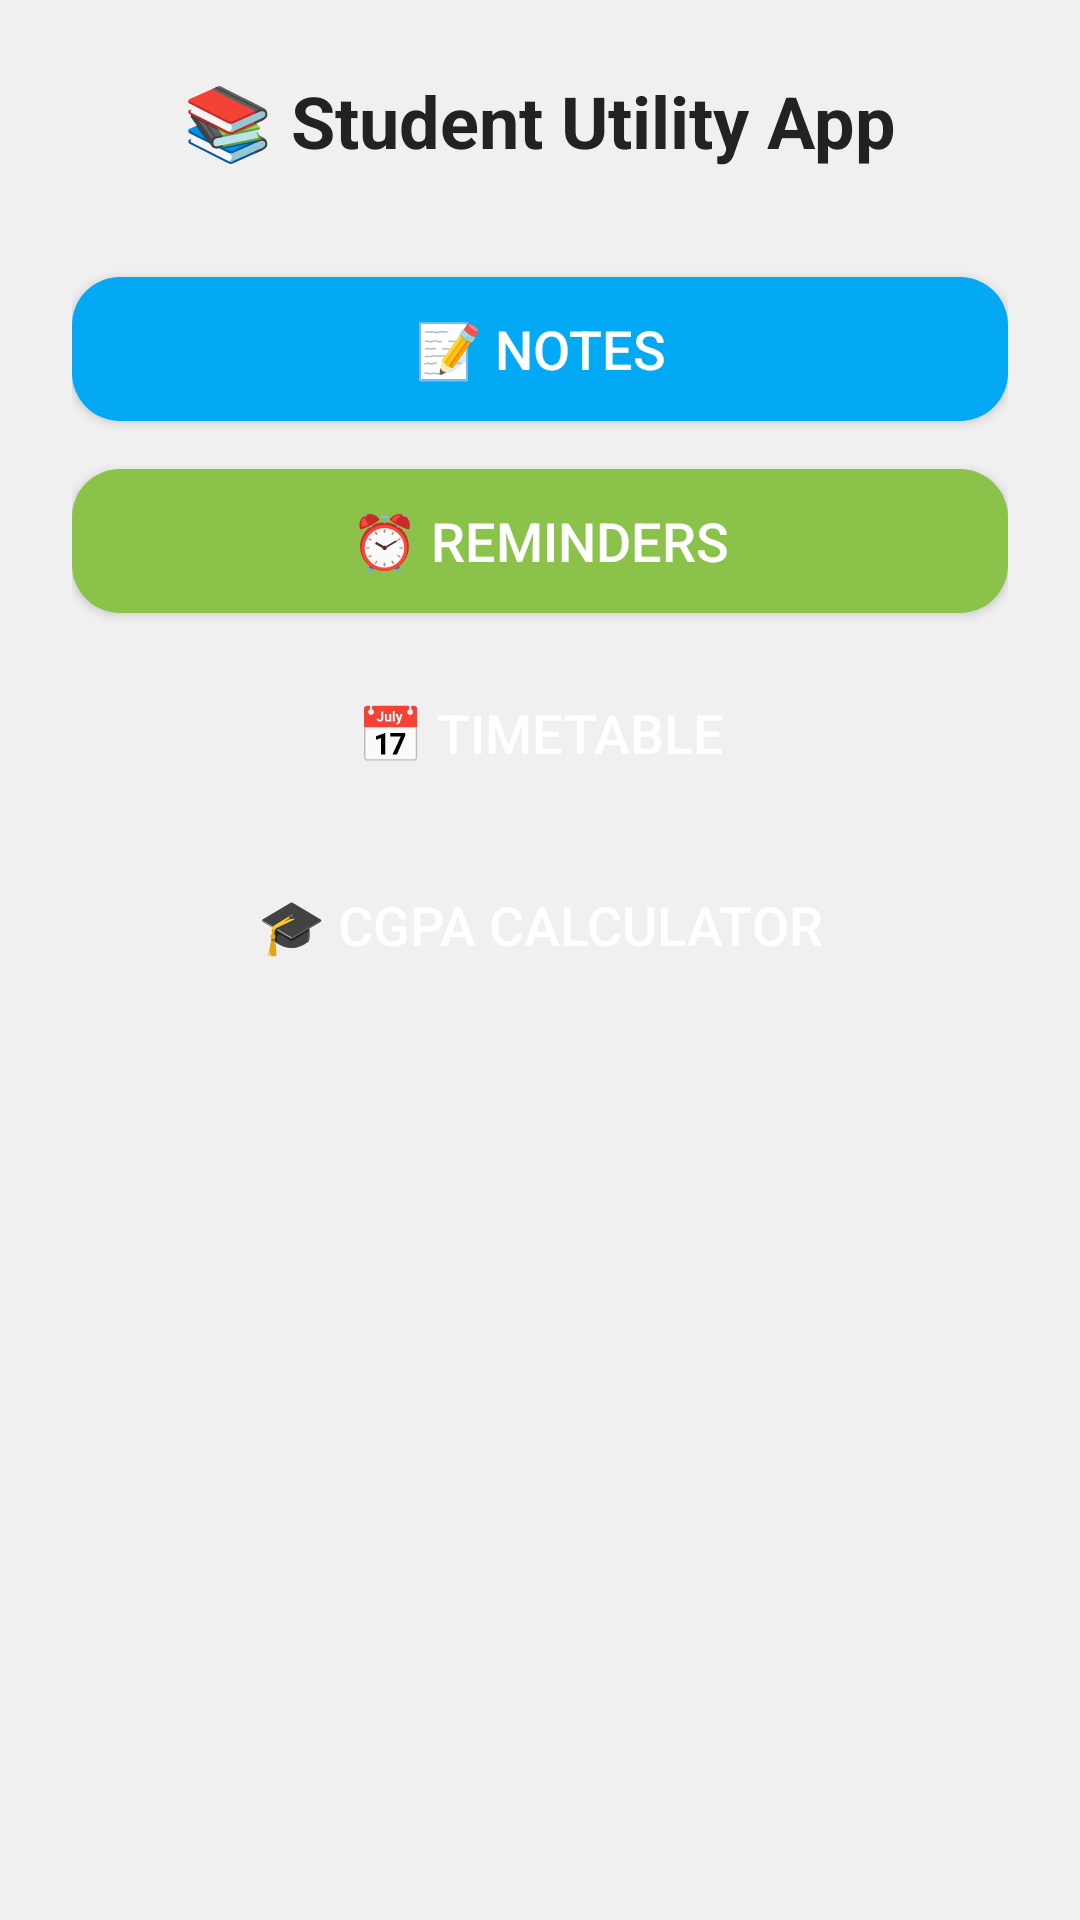

Here is an Android app screen rendered from its layout file. Give the layout XML and the strings, colors and styles it references.
<!-- AndroidManifest.xml: application theme Theme.AppCompat.Light.NoActionBar -->
<!-- res/layout/activity_main.xml -->
<?xml version="1.0" encoding="utf-8"?>
<ScrollView xmlns:android="http://schemas.android.com/apk/res/android"
    android:background="#F0F0F0"
    android:layout_width="match_parent"
    android:layout_height="match_parent">

    <LinearLayout
        android:orientation="vertical"
        android:padding="24dp"
        android:layout_width="match_parent"
        android:layout_height="wrap_content"
        android:gravity="center_horizontal">

        <TextView
            android:layout_width="wrap_content"
            android:layout_height="wrap_content"
            android:text="📚 Student Utility App"
            android:textSize="24sp"
            android:textStyle="bold"
            android:textColor="#222222"
            android:layout_marginBottom="36dp"
            android:layout_gravity="center" />

        <Button
            android:id="@+id/notesBtn"
            android:layout_width="match_parent"
            android:layout_height="wrap_content"
            android:text="📝 Notes"
            android:textSize="18sp"
            android:textColor="#FFFFFF"
            android:layout_marginBottom="16dp"
            android:background="@drawable/rounded_blue" />

        <Button
            android:id="@+id/remindersBtn"
            android:layout_width="match_parent"
            android:layout_height="wrap_content"
            android:text="⏰ Reminders"
            android:textSize="18sp"
            android:textColor="#FFFFFF"
            android:layout_marginBottom="16dp"
            android:background="@drawable/rounded_green" />

        <Button
            android:id="@+id/timetableBtn"
            android:layout_width="match_parent"
            android:layout_height="wrap_content"
            android:text="📅 Timetable"
            android:textSize="18sp"
            android:textColor="#FFFFFF"
            android:layout_marginBottom="16dp"
            android:background="@drawable/rounded_orange" />

        <Button
            android:id="@+id/cgpaBtn"
            android:layout_width="match_parent"
            android:layout_height="wrap_content"
            android:text="🎓 CGPA Calculator"
            android:textSize="18sp"
            android:textColor="#FFFFFF"
            android:background="@drawable/rounded_purple" />
    </LinearLayout>
</ScrollView>
<!-- resources referenced by this layout -->
<resources>
  <!-- drawable rounded_blue (drawable) -->
  <shape xmlns:android="http://schemas.android.com/apk/res/android"
      android:shape="rectangle">
      <solid android:color="#03A9F4" />
      <corners android:radius="16dp" />
  </shape>
  <!-- drawable rounded_green (drawable) -->
  <shape xmlns:android="http://schemas.android.com/apk/res/android"
      android:shape="rectangle">
      <solid android:color="#8BC34A" />
      <corners android:radius="16dp" />
  </shape>
</resources>
